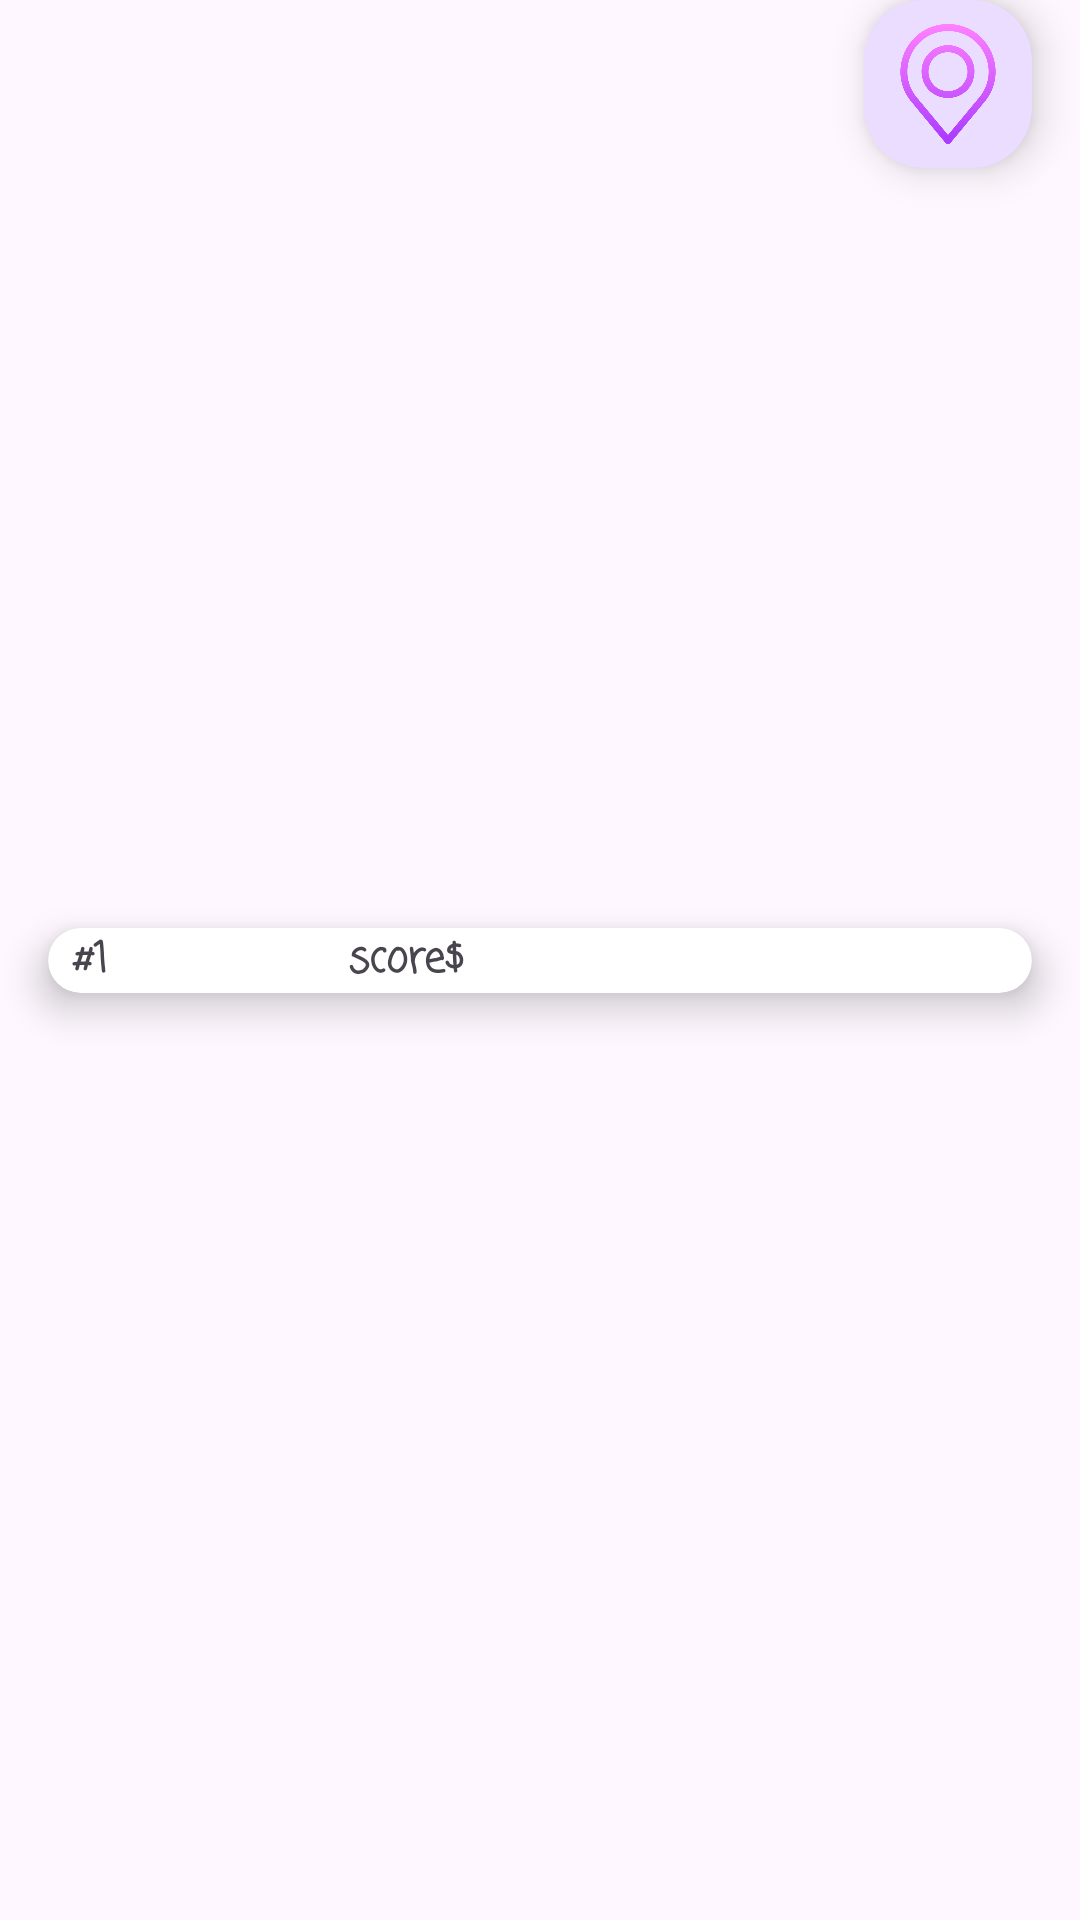

Layout XML and referenced resources for this Android screen:
<!-- AndroidManifest.xml: application theme Theme._24A10357exe2 -->
<!-- res/layout/record_item.xml -->
<?xml version="1.0" encoding="utf-8"?>
<androidx.constraintlayout.widget.ConstraintLayout xmlns:android="http://schemas.android.com/apk/res/android"
    xmlns:app="http://schemas.android.com/apk/res-auto"
    xmlns:tools="http://schemas.android.com/tools"
    android:layout_width="match_parent"
    android:layout_marginVertical="10dp"
    android:layout_height="wrap_content">

    <androidx.cardview.widget.CardView
        android:id="@+id/record_CARD_data"
        android:layout_width="match_parent"
        android:layout_height="wrap_content"
        android:layout_marginHorizontal="16dp"
        android:layout_marginVertical="8dp"
        android:elevation="8dp"
        app:cardCornerRadius="20dp"
        app:cardElevation="8dp"
        app:layout_constraintBottom_toBottomOf="parent"
        app:layout_constraintEnd_toEndOf="parent"
        app:layout_constraintTop_toTopOf="parent">


        <RelativeLayout
            android:layout_width="match_parent"
            android:layout_height="match_parent"
            android:layout_marginStart="8dp"
            android:layout_marginEnd="8dp">


            <TextView
                android:id="@+id/record_TXT_place"
                android:layout_width="wrap_content"
                android:layout_height="wrap_content"
                android:fontFamily="casual"
                android:text="#1"
                android:textStyle="bold" />

            <TextView
                android:id="@+id/record_TXT_score"
                android:layout_width="wrap_content"
                android:layout_height="wrap_content"
                android:layout_centerHorizontal="true"
                android:layout_marginStart="80dp"
                android:layout_toEndOf="@id/record_TXT_place"
                android:fontFamily="casual"
                android:text="score$"
                android:textStyle="bold" />

        </RelativeLayout>

    </androidx.cardview.widget.CardView>

    <androidx.cardview.widget.CardView
        android:layout_width="wrap_content"
        android:layout_height="wrap_content"
        android:layout_marginHorizontal="16dp"
        app:cardCornerRadius="20dp"
        app:cardElevation="8dp"
        app:layout_constraintEnd_toEndOf="parent"
        tools:ignore="MissingConstraints">


        <com.google.android.material.floatingactionbutton.FloatingActionButton
            android:id="@+id/record_FAB_location"
            android:layout_width="match_parent"
            android:layout_height="match_parent"
            android:clickable="true"
            android:src="@drawable/location"
            app:maxImageSize="40dp"
            app:tint="@null"
            tools:ignore="SpeakableTextPresentCheck" />
    </androidx.cardview.widget.CardView>


</androidx.constraintlayout.widget.ConstraintLayout>
<!-- resources referenced by this layout -->
<resources>
  <!-- drawable location: png bitmap (drawable, 28007 bytes) -->
  <style name="Theme._24A10357exe2" parent="Base.Theme._24A10357exe2" />
  <style name="Base.Theme._24A10357exe2" parent="Theme.Material3.DayNight.NoActionBar">
          
          
      </style>
</resources>
